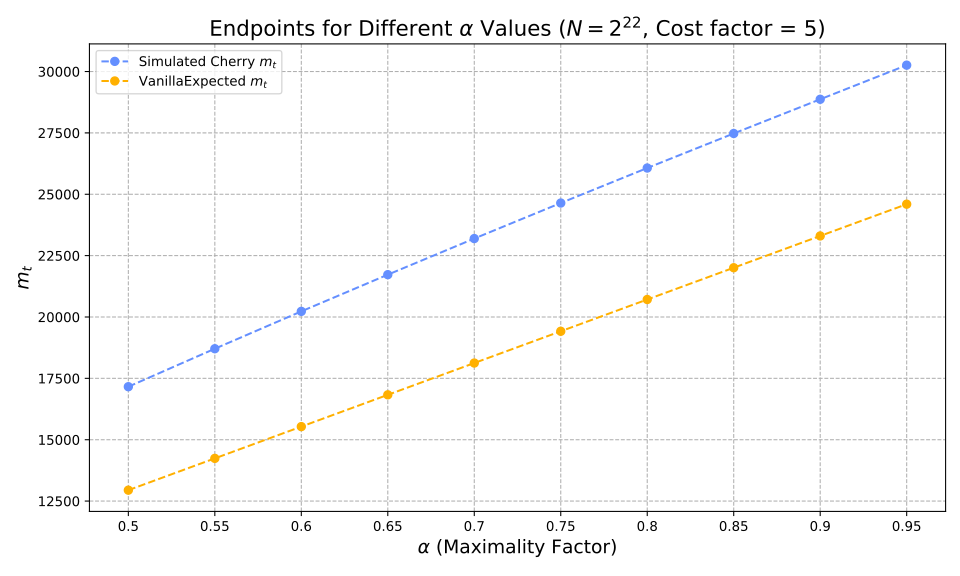

The file beside this chart, header and first rows:
alpha, optimiser_mt, vanilla_expected_mt, hashes, reductions
0.5, 17160, 12945, 6628392, 12841977685
0.55, 18708, 14240, 7590426, 14819976443
0.6, 20229, 15534, 8656497, 17039930521
0.65, 21724, 16829, 9854587, 19561425692
0.7, 23195, 18124, 11225747, 22478189299
0.75, 24643, 19418, 12833791, 25934741955
0.8, 26069, 20713, 14785837, 30172746284
0.85, 27476, 22007, 17282697, 35642983162
0.9, 28869, 23302, 20776761, 43364676828
0.95, 30260, 24596, 26719660, 56577429748
